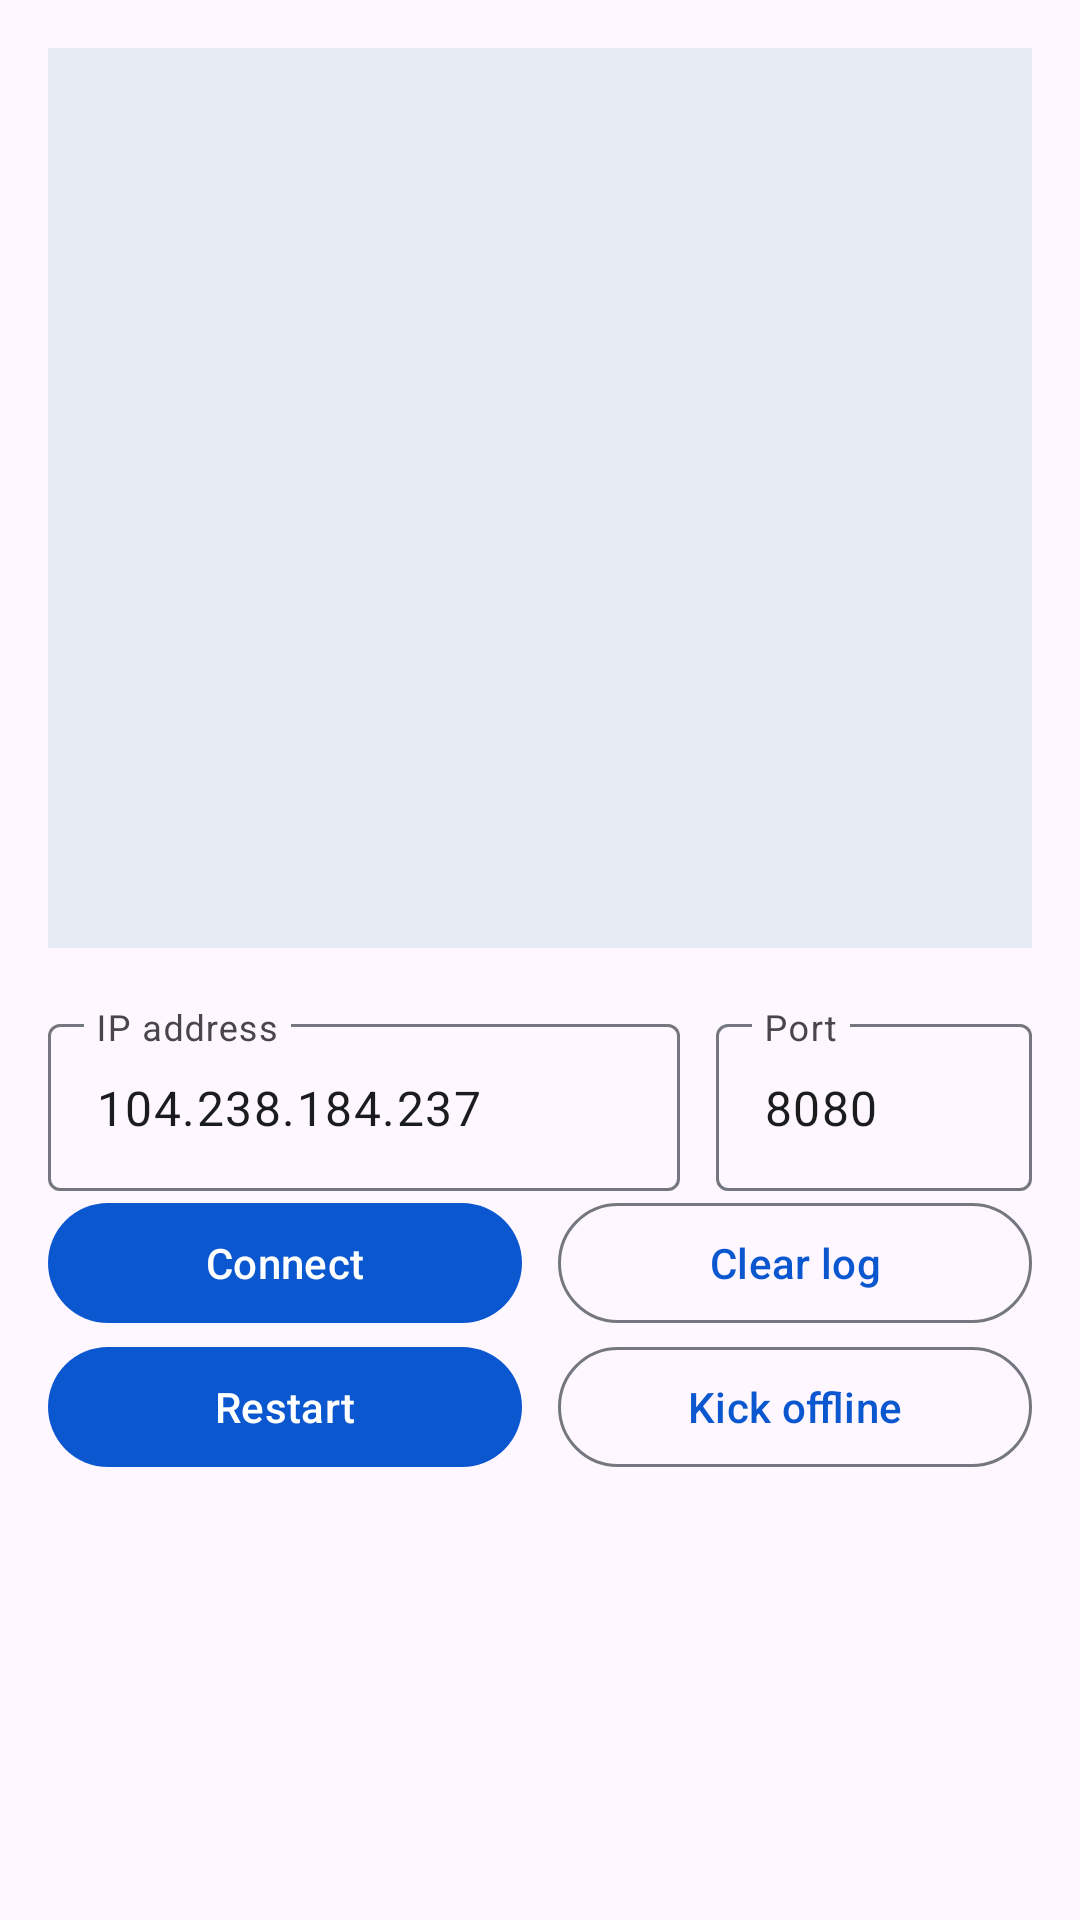

Android layout source for this screen:
<!-- AndroidManifest.xml: application theme Theme.OkSocketDemo -->
<!-- res/layout/activity_admin.xml -->
<?xml version="1.0" encoding="utf-8"?>
<ScrollView xmlns:android="http://schemas.android.com/apk/res/android"
    android:id="@+id/form"
    android:layout_width="match_parent"
    android:layout_height="match_parent"
    android:fillViewport="true">

    <LinearLayout
        android:layout_width="match_parent"
        android:layout_height="wrap_content"
        android:gravity="center_horizontal"
        android:orientation="vertical"
        android:padding="16dp">

        <androidx.recyclerview.widget.RecyclerView
            android:id="@+id/ops_list"
            android:layout_width="match_parent"
            android:layout_height="300dp"
            android:background="@color/demo_surface_variant" />

        <LinearLayout
            android:layout_width="match_parent"
            android:layout_height="wrap_content"
            android:layout_marginTop="20dp"
            android:baselineAligned="false"
            android:orientation="horizontal">

            <com.google.android.material.textfield.TextInputLayout
                android:layout_width="0dp"
                android:layout_height="wrap_content"
                android:layout_weight="2"
                android:hint="@string/hint_ip">

                <com.google.android.material.textfield.TextInputEditText
                    android:id="@+id/ip"
                    android:layout_width="match_parent"
                    android:layout_height="wrap_content"
                    android:inputType="text"
                    android:maxLines="1"
                    android:text="@string/default_ip" />

            </com.google.android.material.textfield.TextInputLayout>

            <com.google.android.material.textfield.TextInputLayout
                android:layout_width="0dp"
                android:layout_height="wrap_content"
                android:layout_weight="1"
                android:layout_marginStart="12dp"
                android:hint="@string/hint_port">

                <com.google.android.material.textfield.TextInputEditText
                    android:id="@+id/port"
                    android:layout_width="match_parent"
                    android:layout_height="wrap_content"
                    android:inputType="number"
                    android:maxLines="1"
                    android:text="@string/default_port" />

            </com.google.android.material.textfield.TextInputLayout>
        </LinearLayout>

        <LinearLayout
            android:layout_width="match_parent"
            android:layout_height="wrap_content"
            android:baselineAligned="false"
            android:orientation="horizontal">

            <com.google.android.material.button.MaterialButton
                android:id="@+id/connect"
                android:layout_width="0dp"
                android:layout_height="wrap_content"
                android:layout_weight="1"
                android:text="@string/connect" />

            <com.google.android.material.button.MaterialButton
                android:id="@+id/clear_log"
                style="?attr/materialButtonOutlinedStyle"
                android:layout_width="0dp"
                android:layout_height="wrap_content"
                android:layout_marginStart="12dp"
                android:layout_weight="1"
                android:text="@string/clear_log" />

        </LinearLayout>

        <LinearLayout
            android:layout_width="match_parent"
            android:layout_height="wrap_content"
            android:baselineAligned="false"
            android:orientation="horizontal">

            <com.google.android.material.button.MaterialButton
                android:id="@+id/restart"
                android:layout_width="0dp"
                android:layout_height="wrap_content"
                android:layout_weight="1"
                android:text="@string/restart" />

            <com.google.android.material.button.MaterialButton
                android:id="@+id/kick_people_offline"
                style="?attr/materialButtonOutlinedStyle"
                android:layout_width="0dp"
                android:layout_height="wrap_content"
                android:layout_marginStart="12dp"
                android:layout_weight="1"
                android:text="@string/kick_offline" />

        </LinearLayout>

    </LinearLayout>
</ScrollView>
<!-- resources referenced by this layout -->
<resources>
  <color name="demo_surface_variant">#E7ECF4</color>
  <string name="clear_log">Clear log</string>
  <string name="connect">Connect</string>
  <string name="default_ip">104.238.184.237</string>
  <string name="default_port">8080</string>
  <string name="hint_ip">IP address</string>
  <string name="hint_port">Port</string>
  <string name="kick_offline">Kick offline</string>
  <string name="restart">Restart</string>
  <style name="Theme.OkSocketDemo" parent="Theme.Material3.DayNight.NoActionBar">
          <item name="colorPrimary">@color/demo_primary</item>
          <item name="colorOnPrimary">@color/demo_on_primary</item>
          <item name="colorPrimaryContainer">@color/demo_primary_container</item>
          <item name="colorOnPrimaryContainer">@color/demo_on_primary_container</item>
          <item name="colorSecondary">@color/demo_secondary</item>
          <item name="colorOnSecondary">@color/demo_on_secondary</item>
          <item name="colorSurface">@color/demo_surface</item>
          <item name="colorOnSurface">@color/demo_on_surface</item>
          <item name="colorOutline">@color/demo_outline</item>
          <item name="android:statusBarColor">@color/demo_primary</item>
          <item name="android:navigationBarColor">@color/demo_surface</item>
      </style>
  <color name="demo_primary">#0B57D0</color>
  <color name="demo_on_primary">#FFFFFF</color>
  <color name="demo_primary_container">#D8E2FF</color>
  <color name="demo_on_primary_container">#001A43</color>
  <color name="demo_secondary">#4A5C92</color>
  <color name="demo_on_secondary">#FFFFFF</color>
  <color name="demo_surface">#FFFFFF</color>
  <color name="demo_on_surface">#1A1C1E</color>
  <color name="demo_outline">#74777F</color>
</resources>
